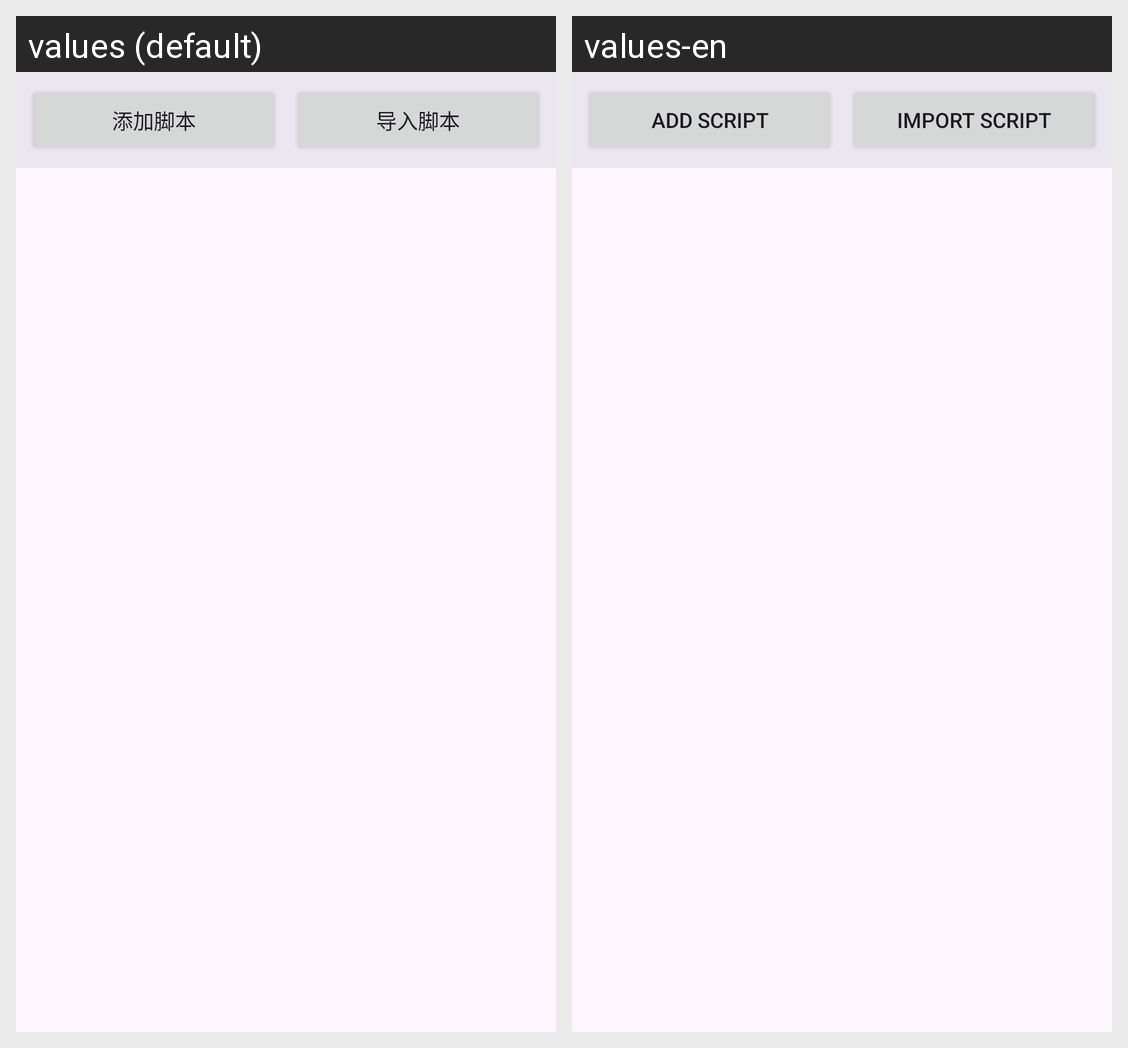

Locale-by-locale string values for the Android screen shown in this grid:
Android screen res/layout/activity_script_manager.xml rendered under 2 locales, left to right: values (default), values-en. Device: Nexus 5 (rendered at 1080×1920; each locale shown at half size, 540×960, under a caption strip naming it); theme Theme.JustNothing.
Strings drawn on this screen, with the default value and each locale's value (text and hints the layout hard-codes, and strings that could not be matched under every locale, appear in the picture but are not listed):

add_script
  values: 添加脚本
  values-en: Add Script

import_script
  values: 导入脚本
  values-en: Import Script
